Run: headless pygame with SDL's dummy video driver; simulated clock (each Clock.tick advances the game by its frame time, no real sleeping); random seed 0; keys injected as events and as key.get_pressed() state; mouse plan: one left click at the window centre at the start of phase 2, then a move to the lower-right quarter at the start of phase 3.
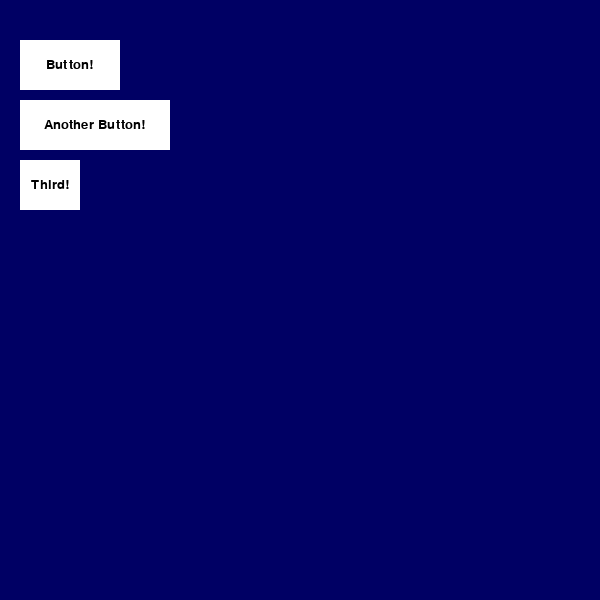
Frame 1 of 4 · flips 1–60 · no input
Frame 2 of 4 · flips 61–180 · clicked the window centre · tapped SPACE, RETURN · held RIGHT (→), D · screen unchanged from frame 1, image omitted
Frame 3 of 4 · flips 181–300 · moved the mouse to the lower-right quarter · held DOWN (↓), S · screen unchanged from frame 2, image omitted
Frame 4 of 4 · flips 301–420 · held LEFT (←), A, UP (↑), W · screen unchanged from frame 3, image omitted

The pygame program that drew these frames:

import pygame, sys
from pygame.locals import *
from collections import namedtuple

Point = namedtuple('Point', ['x', 'y'])

def new_matrix(width: int, height: int = None, value = None):
    return [[value for j in range(width)] for i in range(height if height else width)]

class Button:
    """A button in a pygame application"""

    def __init__(self, action: callable, text: str, rect: Rect, font: pygame.font.Font, rect_color: Color = (255, 255, 255), font_color: Color = (0, 0, 0), width: int = 0, border_radius: int = 0):
        self.action = action
        self.text = text
        self.rect = rect
        self.font = font
        self.rect_color = rect_color
        self.font_color = font_color
        self.width = width
        self.border_radius = border_radius

    def draw(self, screen: pygame.Surface):
        pygame.draw.rect(screen, self.rect_color, self.rect, self.width, self.border_radius)
        text_obj = self.font.render(self.text, True, self.font_color)
        text_size = text_obj.get_size()
        screen.blit(text_obj, (self.rect.centerx - text_size[0] / 2, self.rect.centery - text_size[1] / 2))

    def __call__(self):
        """Overwrite the () operator on the button object"""
        self.action()

class GameScreen:
    """
    A class to reperesent a screen inside a pygame application
    e.g.: menu, pause screen, or main screen

    """

    def __init__(self, screen: pygame.Surface, window_size: Point, frame_rate: int = 30):
        self.screen = screen
        self.size = window_size
        self.frame_rate = frame_rate
        self.running = False
        self.clock = pygame.time.Clock()

    def keyboard_input(self, event: pygame.event.Event):
        print(event)

    def mouse_input(self, event: pygame.event.Event):
        # maybe change this function to on mouse click because
        # this function cannot do hovering
        print(event)

    def update(self):
        self.screen.fill((0, 0, 100))

    def run(self):
        """Run the main loop"""
        self.running = True
        while self.running:
            for event in pygame.event.get():
                if event.type == QUIT:
                    sys.exit()
                elif event.type == KEYDOWN:
                    self.keyboard_input(event)
                elif event.type == MOUSEBUTTONDOWN:
                    self.mouse_input(event)
            self.update()
            pygame.display.update()
            self.clock.tick(self.frame_rate)

class MenuScreen(GameScreen):
    """
    A class to represent a menu screen inside a pygame application
    e.g.: Main menu, Pause menu, Options
    """

    def __init__(self, screen :pygame.Surface, window_size: Point, frame_rate: int = 30):
        super().__init__(screen, window_size, frame_rate)
        self.buttons = [
                Button(lambda: print(1), 'Button!', Rect(20, 40, 100, 50), pygame.font.SysFont('arial', 20)),
                Button(lambda: print(2), 'Another Button!', Rect(20, 100, 150, 50), pygame.font.SysFont('arial', 20)),
                Button(lambda: print(3), 'Third!', Rect(20, 160, 60, 50), pygame.font.SysFont('arial', 20)),
                ]
        self.button_index = 0

    def keyboard_input(self, event: pygame.event.Event):
        if event.key == K_UP or event.key == K_RIGHT:
            self.button_index += 1
            buttons_length = len(self.buttons)
            if self.button_index >= buttons_length:
                self.button_index %= buttons_length
        elif event.key == K_DOWN or event.key == K_LEFT:
            self.button_index -= 1
            if self.button_index < 0:
                self.button_index = len(self.buttons) - 1
        elif event.key == K_RETURN:
            self.buttons[self.button_index]()

    def update(self):
        super().update()
        for button in self.buttons:
            button.draw(self.screen)

    def mouse_input(self, event: pygame.event.Event):
        mouse_pos = pygame.mouse.get_pos()
        for button in self.buttons:
            if button.rect.collidepoint(mouse_pos):
                button()

if __name__ == "__main__":
    pygame.init()
    size = Point(600, 600)
    screen = pygame.display.set_mode(size)
    game = MenuScreen(screen, size)
    game.run()
